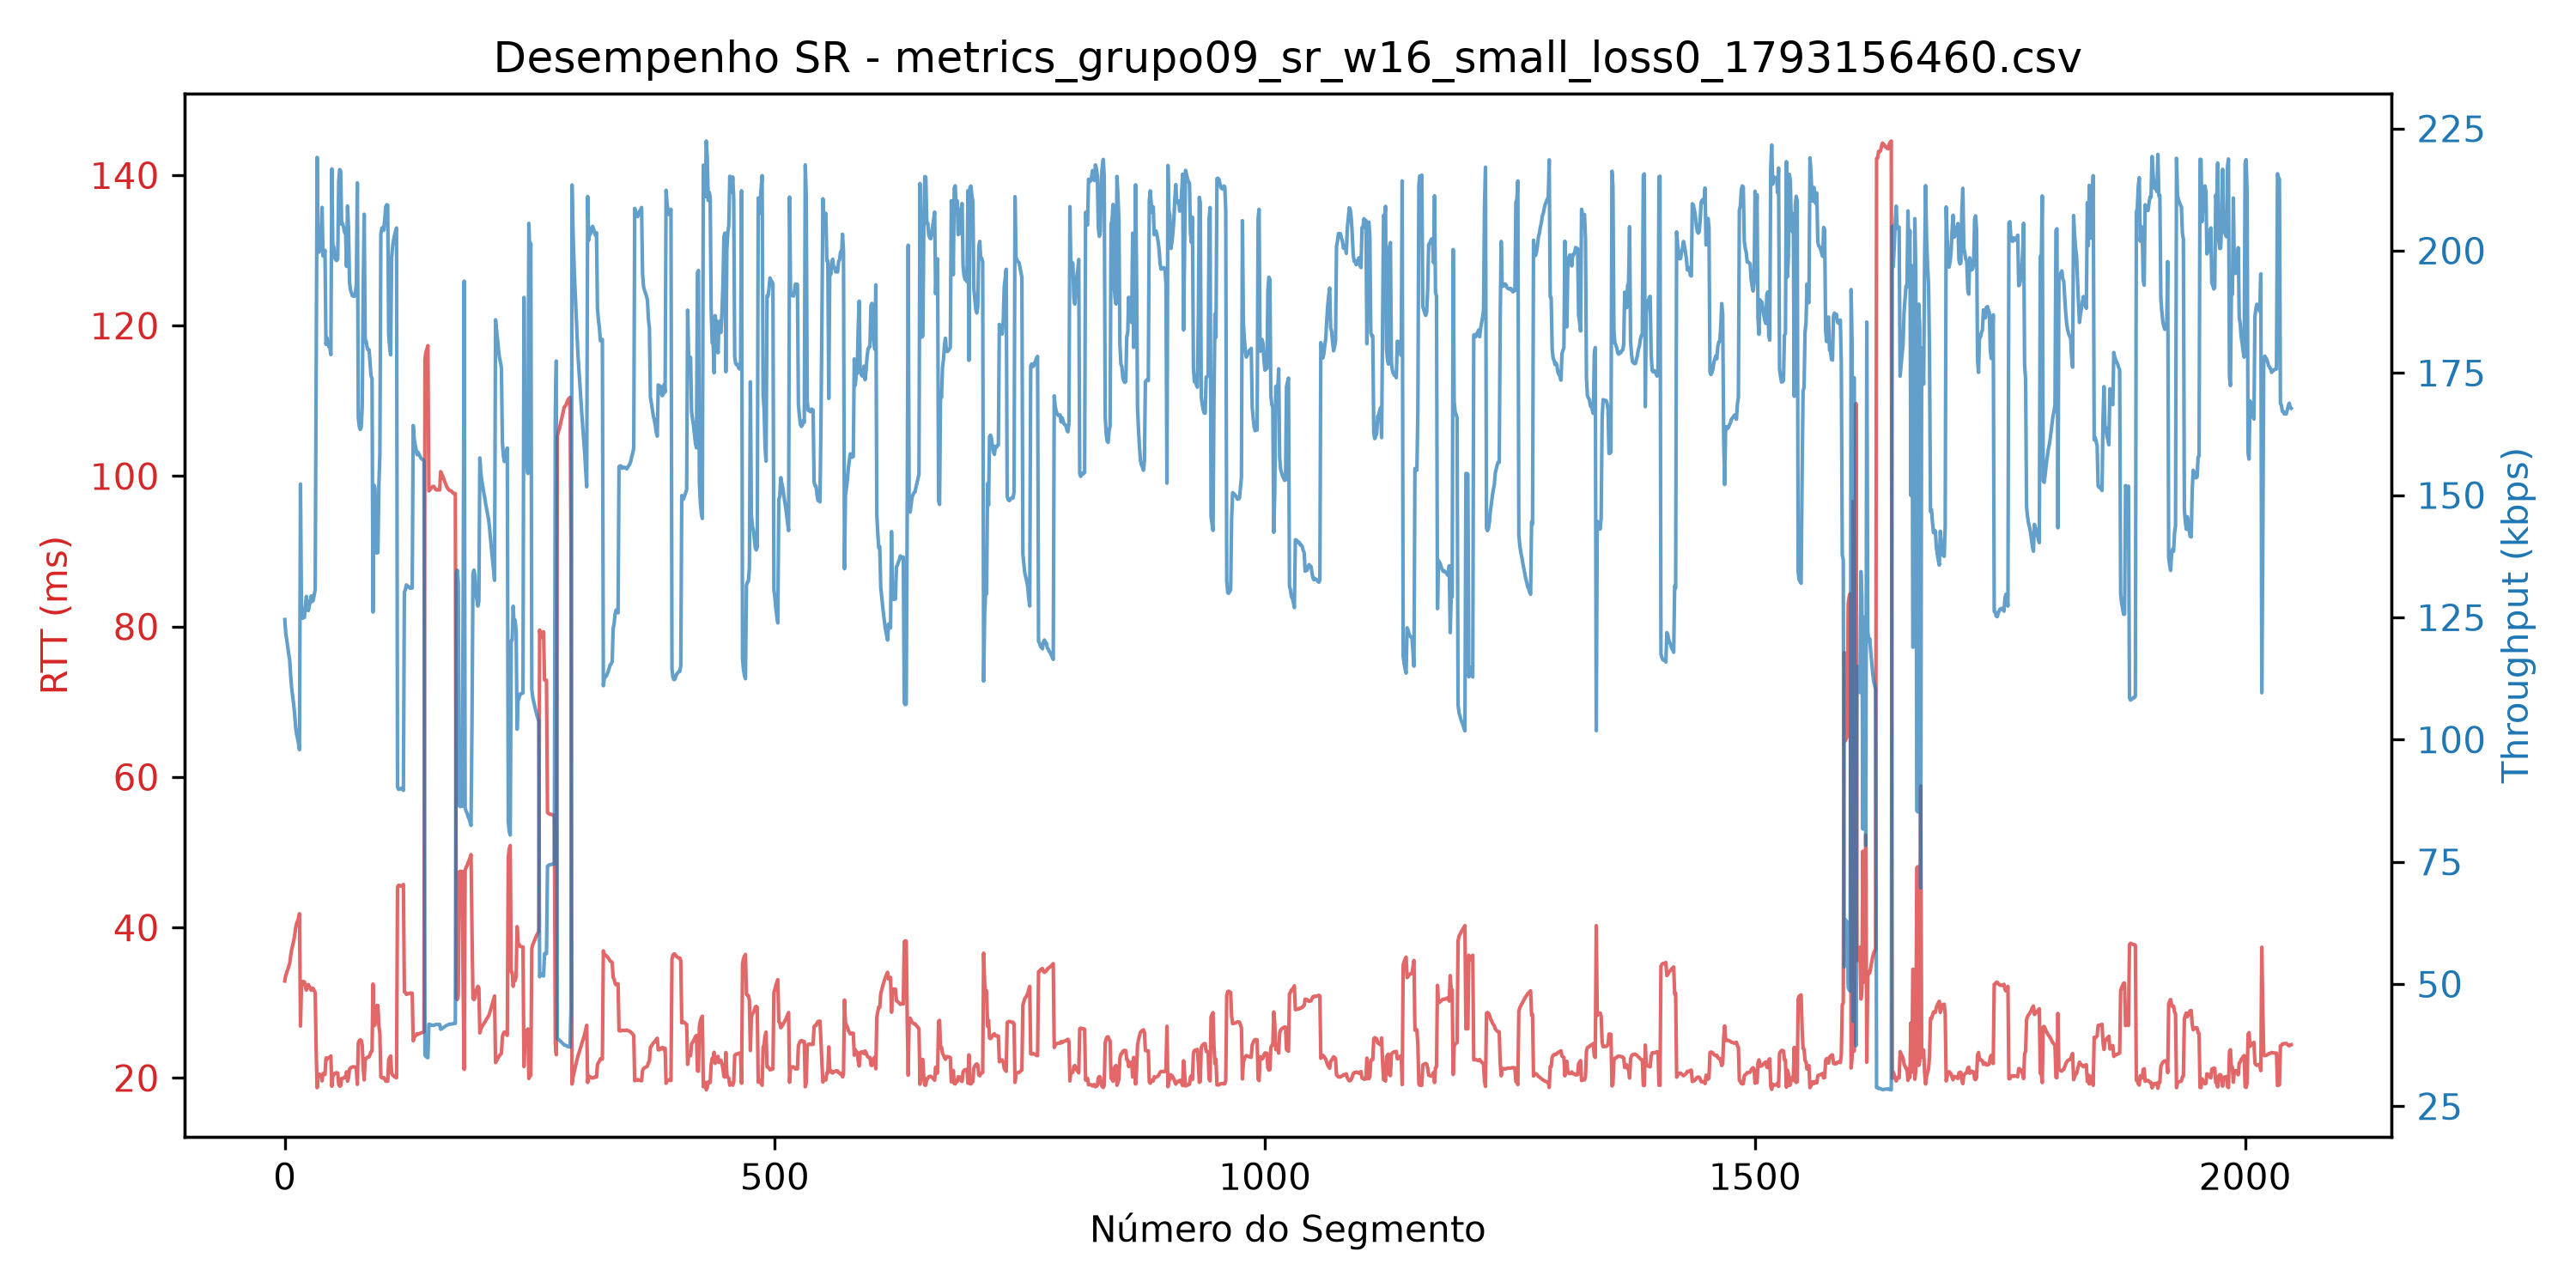

The file beside this chart, header and first rows:
segment, timestamp, size_bytes, rtt_ms, rtt_estimated_ms, timeout_ms, throughput_kbps, retransmissions, timeout_occurred, window_size, protocol, simulated_loss
0, 2026-10-28T00:01:00.502509, 512, 32.89, 0, 300.0, 124.5, 0, 0, 16, sr, 0
1, 2026-10-28T00:01:00.503175, 512, 33.66, 0, 300.0, 121.7, 0, 0, 16, sr, 0
2, 2026-10-28T00:01:00.503541, 512, 34.02, 0, 300.0, 120.4, 0, 0, 16, sr, 0
3, 2026-10-28T00:01:00.504032, 512, 34.43, 0, 300.0, 119, 0, 0, 16, sr, 0
4, 2026-10-28T00:01:00.504471, 512, 34.87, 0, 300.0, 117.5, 0, 0, 16, sr, 0
5, 2026-10-28T00:01:00.504878, 512, 35.24, 0, 300.0, 116.2, 0, 0, 16, sr, 0
6, 2026-10-28T00:01:00.506077, 512, 36.23, 0, 300.0, 113, 0, 0, 16, sr, 0
7, 2026-10-28T00:01:00.506759, 512, 37.05, 0, 300.0, 110.5, 0, 0, 16, sr, 0
8, 2026-10-28T00:01:00.507361, 512, 37.63, 0, 300.0, 108.9, 0, 0, 16, sr, 0
9, 2026-10-28T00:01:00.507952, 512, 38.18, 0, 300.0, 107.3, 0, 0, 16, sr, 0
10, 2026-10-28T00:01:00.508721, 512, 38.89, 0, 300.0, 105.3, 0, 0, 16, sr, 0
11, 2026-10-28T00:01:00.509750, 512, 39.9, 0, 300.0, 102.7, 0, 0, 16, sr, 0
12, 2026-10-28T00:01:00.510253, 512, 40.5, 0, 300.0, 101.1, 0, 0, 16, sr, 0
13, 2026-10-28T00:01:00.510625, 512, 40.85, 0, 300.0, 100.3, 0, 0, 16, sr, 0
14, 2026-10-28T00:01:00.511133, 512, 41.28, 0, 300.0, 99.22, 0, 0, 16, sr, 0
15, 2026-10-28T00:01:00.511712, 512, 41.83, 0, 300.0, 97.92, 0, 0, 16, sr, 0
16, 2026-10-28T00:01:00.530128, 512, 26.9, 0, 300.0, 152.3, 0, 0, 16, sr, 0
17, 2026-10-28T00:01:00.536060, 512, 32.19, 0, 300.0, 127.2, 0, 0, 16, sr, 0
18, 2026-10-28T00:01:00.536808, 512, 32.82, 0, 300.0, 124.8, 0, 0, 16, sr, 0
19, 2026-10-28T00:01:00.537178, 512, 32.78, 0, 300.0, 125, 0, 0, 16, sr, 0
20, 2026-10-28T00:01:00.537592, 512, 32.78, 0, 300.0, 125, 0, 0, 16, sr, 0
21, 2026-10-28T00:01:00.537973, 512, 32.17, 0, 300.0, 127.3, 0, 0, 16, sr, 0
22, 2026-10-28T00:01:00.538534, 512, 31.68, 0, 300.0, 129.3, 0, 0, 16, sr, 0
23, 2026-10-28T00:01:00.539795, 512, 32.28, 0, 300.0, 126.9, 0, 0, 16, sr, 0
24, 2026-10-28T00:01:00.540258, 512, 32.42, 0, 300.0, 126.4, 0, 0, 16, sr, 0
25, 2026-10-28T00:01:00.540716, 512, 32.17, 0, 300.0, 127.3, 0, 0, 16, sr, 0
26, 2026-10-28T00:01:00.541368, 512, 31.9, 0, 300.0, 128.4, 0, 0, 16, sr, 0
27, 2026-10-28T00:01:00.541996, 512, 31.66, 0, 300.0, 129.4, 0, 0, 16, sr, 0
28, 2026-10-28T00:01:00.542569, 512, 31.94, 0, 300.0, 128.2, 0, 0, 16, sr, 0
29, 2026-10-28T00:01:00.542896, 512, 31.88, 0, 300.0, 128.5, 0, 0, 16, sr, 0
30, 2026-10-28T00:01:00.543152, 512, 31.61, 0, 300.0, 129.6, 0, 0, 16, sr, 0
31, 2026-10-28T00:01:00.543365, 512, 31.35, 0, 300.0, 130.7, 0, 0, 16, sr, 0
32, 2026-10-28T00:01:00.554278, 512, 23.65, 0, 300.0, 173.2, 0, 0, 16, sr, 0
33, 2026-10-28T00:01:00.555474, 512, 18.7, 0, 300.0, 219.1, 0, 0, 16, sr, 0
34, 2026-10-28T00:01:00.557621, 512, 20.44, 0, 300.0, 200.4, 0, 0, 16, sr, 0
35, 2026-10-28T00:01:00.557991, 512, 20.51, 0, 300.0, 199.7, 0, 0, 16, sr, 0
36, 2026-10-28T00:01:00.558324, 512, 20.43, 0, 300.0, 200.5, 0, 0, 16, sr, 0
37, 2026-10-28T00:01:00.558645, 512, 20.37, 0, 300.0, 201.1, 0, 0, 16, sr, 0
38, 2026-10-28T00:01:00.558967, 512, 19.61, 0, 300.0, 208.9, 0, 0, 16, sr, 0
39, 2026-10-28T00:01:00.560816, 512, 20.59, 0, 300.0, 198.9, 0, 0, 16, sr, 0
40, 2026-10-28T00:01:00.561329, 512, 20.55, 0, 300.0, 199.3, 0, 0, 16, sr, 0
41, 2026-10-28T00:01:00.561706, 512, 20.47, 0, 300.0, 200.1, 0, 0, 16, sr, 0
42, 2026-10-28T00:01:00.564527, 512, 22.65, 0, 300.0, 180.8, 0, 0, 16, sr, 0
43, 2026-10-28T00:01:00.565048, 512, 22.49, 0, 300.0, 182.1, 0, 0, 16, sr, 0
44, 2026-10-28T00:01:00.565555, 512, 22.64, 0, 300.0, 180.9, 0, 0, 16, sr, 0
45, 2026-10-28T00:01:00.565849, 512, 22.71, 0, 300.0, 180.3, 0, 0, 16, sr, 0
46, 2026-10-28T00:01:00.566078, 512, 22.73, 0, 300.0, 180.2, 0, 0, 16, sr, 0
47, 2026-10-28T00:01:00.566516, 512, 22.92, 0, 300.0, 178.7, 0, 0, 16, sr, 0
48, 2026-10-28T00:01:00.573706, 512, 18.9, 0, 300.0, 216.7, 0, 0, 16, sr, 0
49, 2026-10-28T00:01:00.576401, 512, 20.4, 0, 300.0, 200.8, 0, 0, 16, sr, 0
50, 2026-10-28T00:01:00.578475, 512, 20.4, 0, 300.0, 200.8, 0, 0, 16, sr, 0
51, 2026-10-28T00:01:00.578931, 512, 20.63, 0, 300.0, 198.5, 0, 0, 16, sr, 0
52, 2026-10-28T00:01:00.579298, 512, 20.68, 0, 300.0, 198.1, 0, 0, 16, sr, 0
53, 2026-10-28T00:01:00.579617, 512, 20.69, 0, 300.0, 198, 0, 0, 16, sr, 0
54, 2026-10-28T00:01:00.579940, 512, 20.66, 0, 300.0, 198.3, 0, 0, 16, sr, 0
55, 2026-10-28T00:01:00.580250, 512, 19.12, 0, 300.0, 214.2, 0, 0, 16, sr, 0
56, 2026-10-28T00:01:00.580554, 512, 18.91, 0, 300.0, 216.6, 0, 0, 16, sr, 0
57, 2026-10-28T00:01:00.581012, 512, 18.94, 0, 300.0, 216.2, 0, 0, 16, sr, 0
58, 2026-10-28T00:01:00.584954, 512, 19.94, 0, 300.0, 205.4, 0, 0, 16, sr, 0
59, 2026-10-28T00:01:00.585443, 512, 19.93, 0, 300.0, 205.6, 0, 0, 16, sr, 0
... 1,988 more rows
